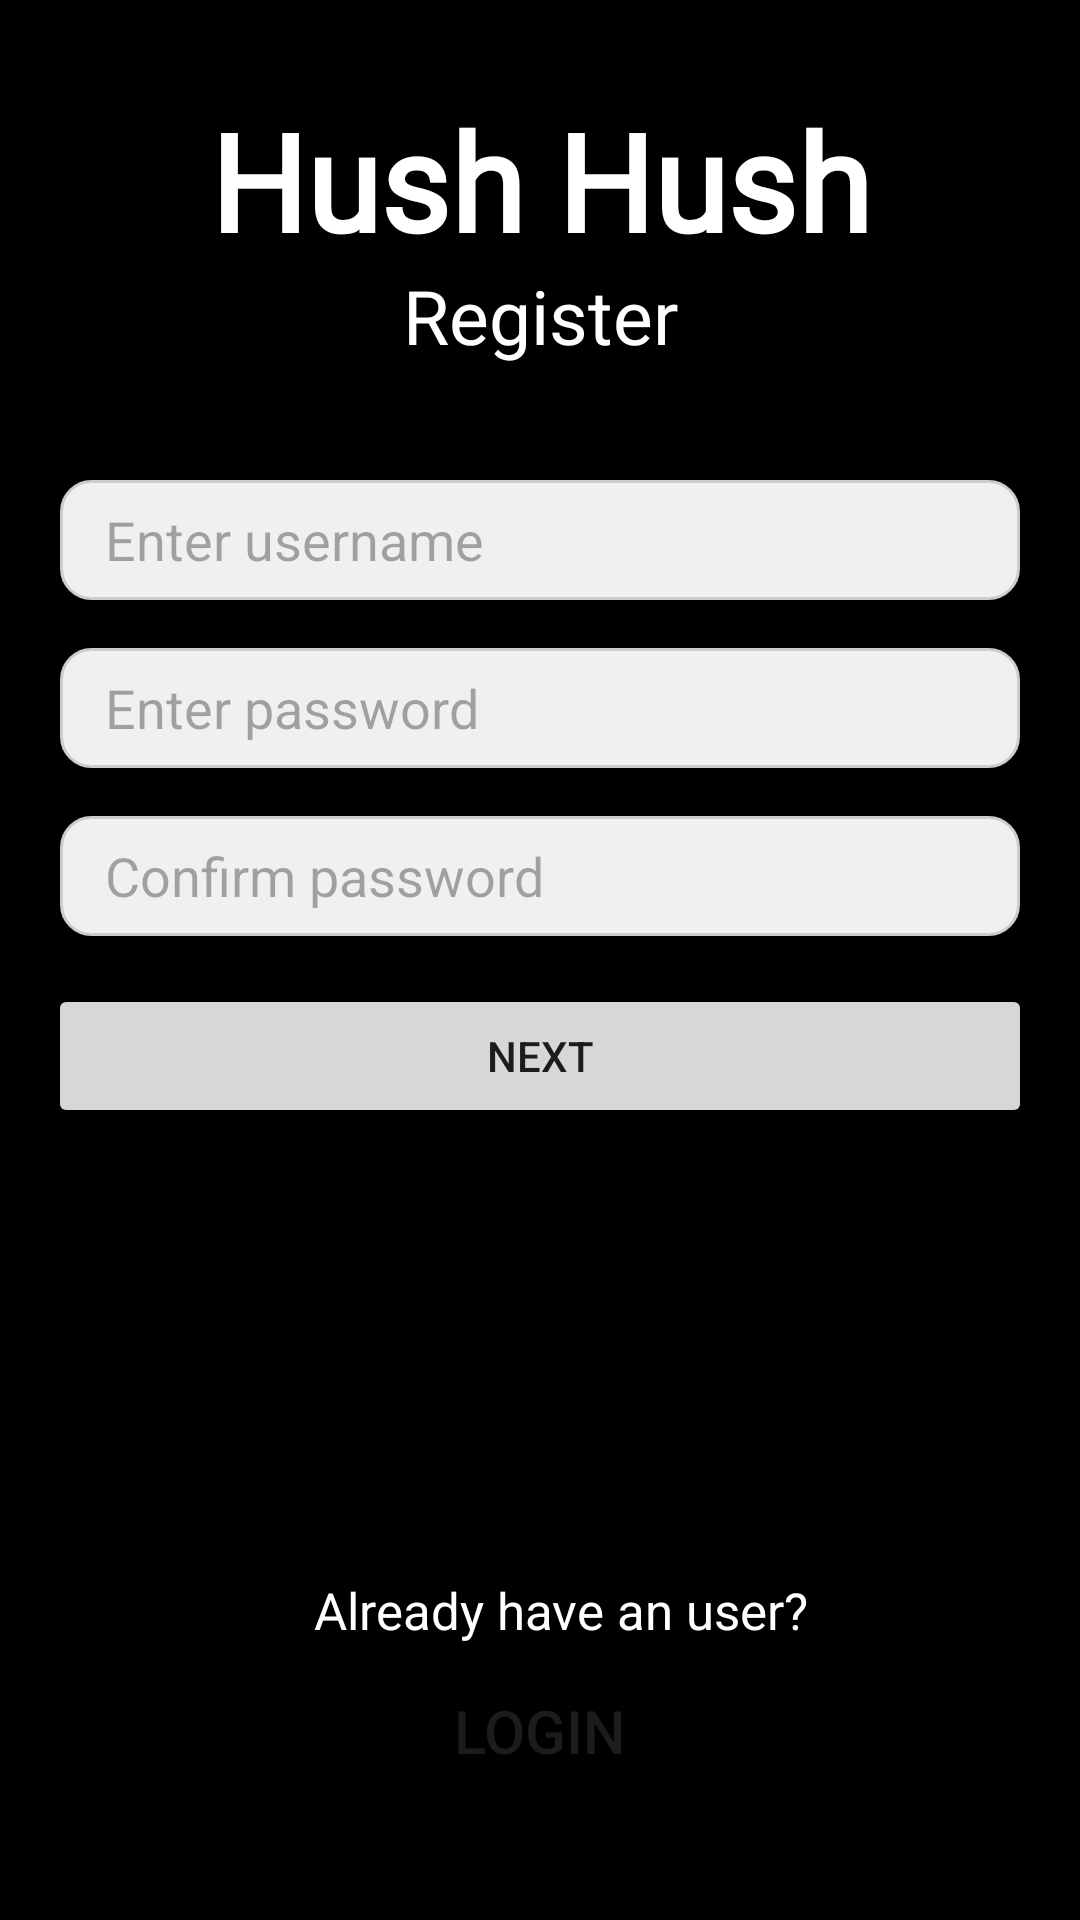

This screen was rendered from an Android layout file. Write that file and the resources it references.
<!-- AndroidManifest.xml: application theme Base.Theme._20232projfinalhushhushapp -->
<!-- res/layout/register.xml -->
<?xml version="1.0" encoding="utf-8"?>
<androidx.constraintlayout.widget.ConstraintLayout
    xmlns:android="http://schemas.android.com/apk/res/android"
    xmlns:app="http://schemas.android.com/apk/res-auto"
    android:layout_width="match_parent"
    android:layout_height="match_parent"
    android:background="@color/black">

    <TextView
        android:id="@+id/title"
        android:layout_width="wrap_content"
        android:layout_height="wrap_content"
        android:fontFamily="@font/gloriahallelujahregular"
        android:text="@string/hush_hush"
        android:textColor="@color/white"
        android:textSize="45sp"
        android:textStyle="bold"
        app:layout_constraintEnd_toEndOf="parent"
        app:layout_constraintStart_toStartOf="parent"
        app:layout_constraintTop_toTopOf="parent"
        android:layout_marginTop="30dp"
        android:paddingBottom="40dp"/>

    <TextView
        android:id="@+id/register_title"
        android:layout_width="wrap_content"
        android:layout_height="wrap_content"
        android:text="@string/register"
        android:textColor="@color/white"
        android:textSize="25sp"
        app:layout_constraintBottom_toBottomOf="@id/title"
        app:layout_constraintEnd_toEndOf="parent"
        app:layout_constraintStart_toStartOf="parent"
        android:layout_marginTop="8dp"
        android:layout_marginBottom="8dp" />

    <EditText
        android:id="@+id/editTextUsername"
        android:layout_width="0dp"
        android:layout_height="wrap_content"
        android:layout_marginStart="20dp"
        android:layout_marginEnd="20dp"
        android:hint="@string/enter_username"
        android:inputType="text"
        android:minHeight="40dp"
        app:layout_constraintEnd_toEndOf="parent"
        app:layout_constraintStart_toStartOf="parent"
        app:layout_constraintTop_toBottomOf="@id/title"
        android:background="@drawable/border_radious"
        android:paddingStart="15dp"
        android:layout_marginTop="30dp" />

    <EditText
        android:id="@+id/editTextPassword"
        android:layout_width="0dp"
        android:layout_height="wrap_content"
        android:layout_marginStart="20dp"
        android:layout_marginEnd="20dp"
        android:hint="@string/enter_pass"
        android:inputType="textPassword"
        android:minHeight="40dp"
        app:layout_constraintEnd_toEndOf="parent"
        app:layout_constraintStart_toStartOf="parent"
        app:layout_constraintTop_toBottomOf="@id/editTextUsername"
        android:background="@drawable/border_radious"
        android:paddingStart="15dp"
        android:layout_marginTop="16dp" />

    <EditText
        android:id="@+id/editTextConfirmPassword"
        android:layout_width="0dp"
        android:layout_height="wrap_content"
        android:layout_marginStart="20dp"
        android:layout_marginEnd="20dp"
        android:hint="@string/confirm_pass"
        android:inputType="textPassword"
        android:minHeight="40dp"
        app:layout_constraintEnd_toEndOf="parent"
        app:layout_constraintStart_toStartOf="parent"
        app:layout_constraintTop_toBottomOf="@id/editTextPassword"
        android:background="@drawable/border_radious"
        android:paddingStart="15dp"
        android:layout_marginTop="16dp" />

    <Button
        android:id="@+id/buttonNext"
        android:layout_width="0dp"
        android:layout_height="wrap_content"
        android:text="@string/next"
        app:layout_constraintStart_toStartOf="parent"
        app:layout_constraintEnd_toEndOf="parent"
        app:layout_constraintTop_toBottomOf="@id/editTextConfirmPassword"
        android:layout_margin="16dp" />


    <TextView
        android:id="@+id/textAlreadyUser"
        android:layout_width="wrap_content"
        android:layout_height="wrap_content"
        android:layout_marginBottom="92dp"
        android:paddingTop="30dp"
        android:text="@string/already_have_user"
        android:textColor="@color/white"
        android:textSize="17sp"
        app:layout_constraintBottom_toBottomOf="parent"
        app:layout_constraintEnd_toEndOf="parent"
        app:layout_constraintHorizontal_bias="0.535"
        app:layout_constraintStart_toStartOf="parent" />


    <Button
        android:id="@+id/login"
        android:layout_width="0dp"
        android:layout_height="wrap_content"
        android:layout_margin="5dp"
        android:layout_marginStart="20dp"
        android:layout_marginEnd="20dp"
        android:backgroundTint="@color/black"
        android:text="@string/login"
        android:textSize="20sp"
        app:layout_constraintBottom_toBottomOf="parent"
        app:layout_constraintEnd_toEndOf="parent"
        app:layout_constraintHorizontal_bias="0.516"
        app:layout_constraintStart_toStartOf="parent"
        app:layout_constraintTop_toBottomOf="@id/textAlreadyUser"
        app:layout_constraintVertical_bias="0.0" />


</androidx.constraintlayout.widget.ConstraintLayout>
<!-- resources referenced by this layout -->
<resources>
  <color name="black">#FF000000</color>
  <color name="white">#FFFFFFFF</color>
  <!-- drawable border_radious (drawable) -->
  <?xml version="1.0" encoding="utf-8"?>
  <shape xmlns:android="http://schemas.android.com/apk/res/android"
      android:shape="rectangle">
      <corners android:radius="10dp" />
      <solid android:color="@color/light_gray" />
      <stroke
          android:width="1dp"
          android:color="#CCCCCC" />
  </shape>
  <string name="already_have_user">Already have an user?</string>
  <string name="confirm_pass">Confirm password</string>
  <string name="enter_pass">Enter password</string>
  <string name="enter_username">Enter username</string>
  <string name="hush_hush">Hush Hush</string>
  <string name="login">Login</string>
  <string name="next">Next</string>
  <string name="register">Register</string>
  <style name="Base.Theme._20232projfinalhushhushapp" parent="Theme.Material3.DayNight.NoActionBar">
          
          
      </style>
  <color name="light_gray">#F0F0F0</color>
</resources>
